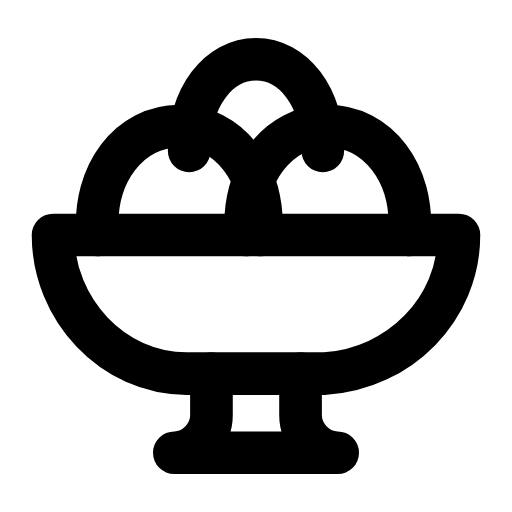
t = 0.00 s
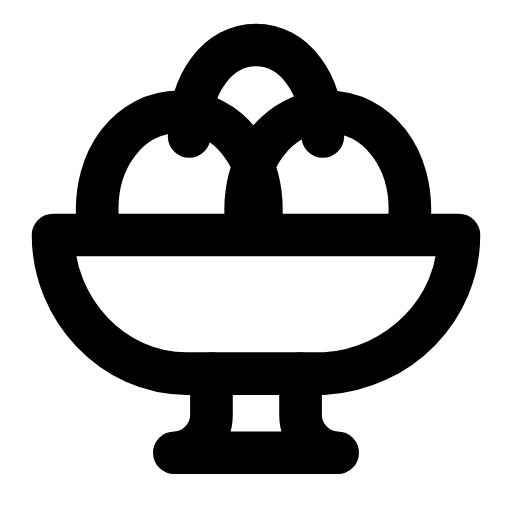
t = 0.26 s
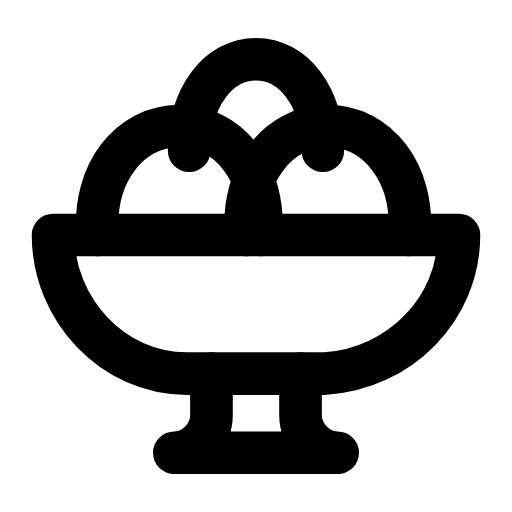
t = 0.53 s
t = 0.78 s: frame unchanged from t = 0.00 s, image omitted
t = 1.06 s: frame unchanged from t = 0.00 s, image omitted
t = 1.33 s: frame unchanged from t = 0.00 s, image omitted

The animated SVG that drew these frames (rendered in a browser with its animation timeline set to each time). Animation: 1 SMIL element (animateTransform=1); one cycle of 1.60 s, repeats indefinitely.

<svg xmlns="http://www.w3.org/2000/svg" width="24" height="24" viewBox="0 0 24 24" fill="none"><g transform="translate(-1.92 -1.92) scale(1.16)"><g><animateTransform attributeName="transform" type="translate" values="0 0;0 0;0 -0.7;0 0;0 0;0 0;0 0;0 -0.7;0 0;0 0;0 0" keyTimes="0;0.135;0.2475;0.36;0.45;0.6;0.66;0.735;0.81;0.9;1" dur="1.6s" repeatCount="indefinite" calcMode="spline" keySplines="0.16 1 0.3 1;0.16 1 0.3 1;0.16 1 0.3 1;0.16 1 0.3 1;0.16 1 0.3 1;0.16 1 0.3 1;0.16 1 0.3 1;0.16 1 0.3 1;0.16 1 0.3 1;0.16 1 0.3 1"/><path stroke="currentColor" stroke-width="1.724" stroke-linecap="round" stroke-linejoin="round" fill="none" d="M5.6 11.15C5.4 8.65 6.9 6.75 8.9 6.75S12.4 8.65 12.2 11.15"></path><path stroke="currentColor" stroke-width="1.724" stroke-linecap="round" stroke-linejoin="round" fill="none" d="M11.6 11.15C11.4 8.65 12.9 6.75 14.9 6.75S18.4 8.65 18.2 11.15"></path><path stroke="currentColor" stroke-width="1.724" stroke-linecap="round" stroke-linejoin="round" fill="none" d="M9.3 7.75C9.3 5.55 10.5 4.05 12 4.05S14.7 5.55 14.7 7.75"></path></g><path stroke="currentColor" stroke-width="1.724" stroke-linecap="round" stroke-linejoin="round" fill="none" d="M3.8 11.15L20.2 11.15C20.2 14.15 17.8 16.55 14.8 16.75L9.2 16.75C6.2 16.75 3.8 14.15 3.8 11.15Z"></path><path stroke="currentColor" stroke-width="1.724" stroke-linecap="round" stroke-linejoin="round" fill="none" d="M10.2 16.75L10.2 18.45C10.2 19.25 9.5 19.95 8.7 19.95L15.3 19.95C14.5 19.95 13.8 19.25 13.8 18.45L13.8 16.75"></path></g></svg>
